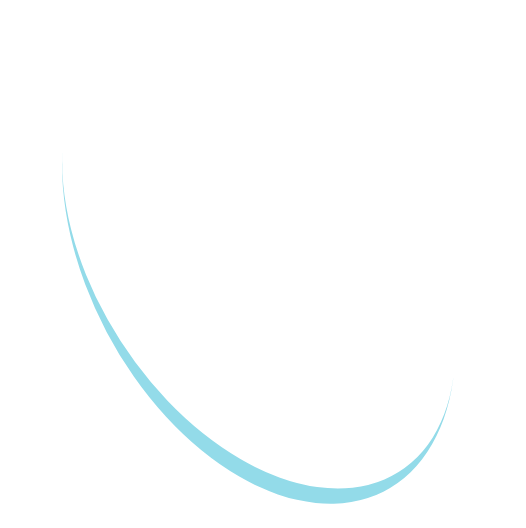
t = 0.00 s
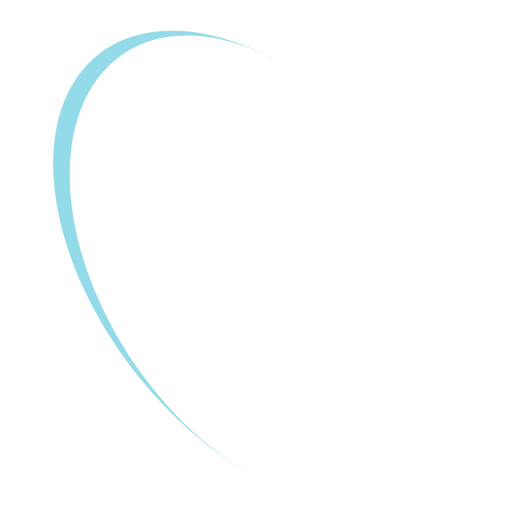
t = 0.25 s
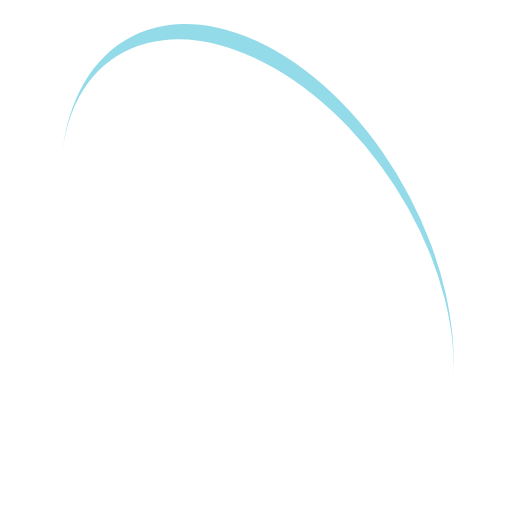
t = 0.50 s
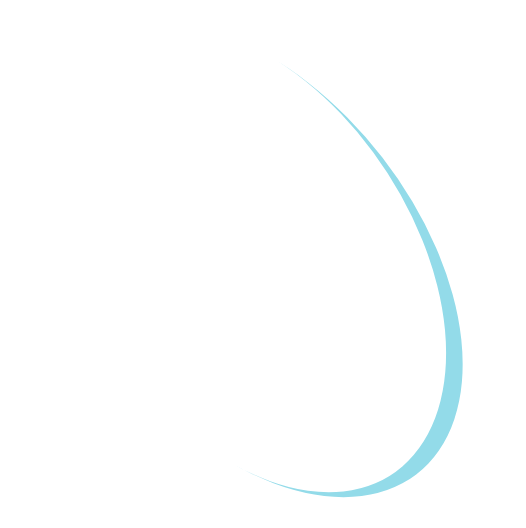
t = 0.75 s

The animated SVG that drew these frames (rendered in a browser with its animation timeline set to each time). Animation: 1 SMIL element (animateTransform=1); one cycle of 1.00 s, repeats indefinitely.

<?xml version="1.0" encoding="utf-8"?>
<svg transform="rotate(5 10 30) skewY(25)" width="110px" height="110px" xmlns="http://www.w3.org/2000/svg" xmlns:xlink="http://www.w3.org/1999/xlink" style="margin: auto; none repeat scroll 0% 0%; display: block; shape-rendering: auto;" viewBox="0 0 100 100" preserveAspectRatio="xMidYMid">
<path d="M10 50A40 40 0 0 0 90 50A40 43.4 0 0 1 10 50" fill="#93dbe9" stroke="none">
  <animateTransform attributeName="transform" type="rotate" dur="1s" repeatCount="indefinite" keyTimes="0;1" values="0 50 51.7;360 50 51.7"></animateTransform>
</path></svg>